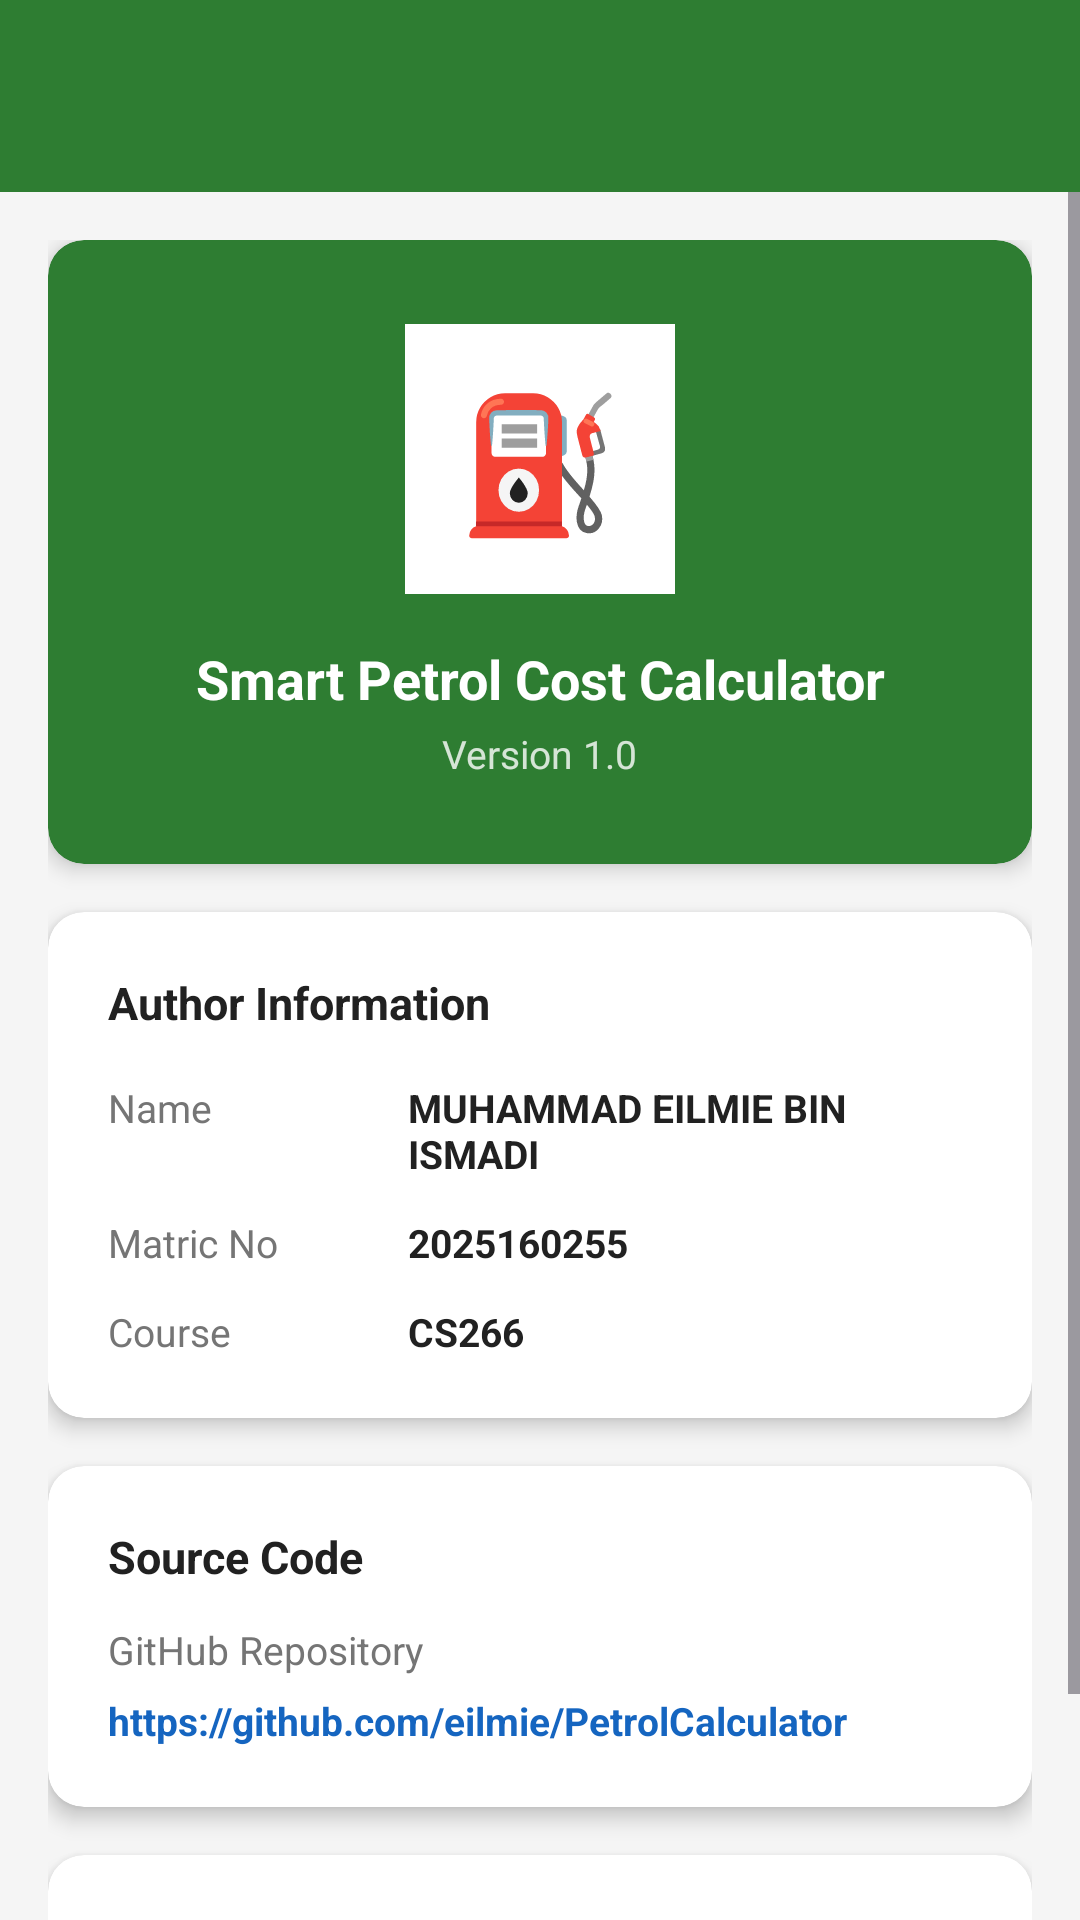

Android layout source for this screen:
<!-- AndroidManifest.xml: application theme Theme.PetrolCalculator -->
<!-- res/layout/activity_about.xml -->
<?xml version="1.0" encoding="utf-8"?>
<LinearLayout xmlns:android="http://schemas.android.com/apk/res/android"
    xmlns:app="http://schemas.android.com/apk/res-auto"
    android:layout_width="match_parent"
    android:layout_height="match_parent"
    android:orientation="vertical"
    android:background="#F5F5F5">

    <androidx.appcompat.widget.Toolbar
        android:id="@+id/toolbar"
        android:layout_width="match_parent"
        android:layout_height="?attr/actionBarSize"
        android:background="#2E7D32"
        android:elevation="4dp"
        android:theme="@style/ThemeOverlay.AppCompat.Dark.ActionBar" />

    <ScrollView
        android:layout_width="match_parent"
        android:layout_height="match_parent">

        <LinearLayout
            android:layout_width="match_parent"
            android:layout_height="wrap_content"
            android:orientation="vertical"
            android:padding="16dp">

            
            <androidx.cardview.widget.CardView
                android:layout_width="match_parent"
                android:layout_height="wrap_content"
                android:layout_marginBottom="16dp"
                app:cardCornerRadius="12dp"
                app:cardElevation="4dp"
                app:cardBackgroundColor="#2E7D32">

                <LinearLayout
                    android:layout_width="match_parent"
                    android:layout_height="wrap_content"
                    android:orientation="vertical"
                    android:padding="28dp"
                    android:gravity="center">

                    
                    <TextView
                        android:layout_width="90dp"
                        android:layout_height="90dp"
                        android:text="⛽"
                        android:textSize="44sp"
                        android:gravity="center"
                        android:background="#FFFFFF"
                        android:padding="8dp" />

                    <TextView
                        android:layout_width="wrap_content"
                        android:layout_height="wrap_content"
                        android:text="Smart Petrol Cost Calculator"
                        android:textColor="#FFFFFF"
                        android:textSize="18sp"
                        android:textStyle="bold"
                        android:gravity="center"
                        android:layout_marginTop="16dp" />

                    <TextView
                        android:layout_width="wrap_content"
                        android:layout_height="wrap_content"
                        android:text="Version 1.0"
                        android:textColor="#CCFFFFFF"
                        android:textSize="13sp"
                        android:layout_marginTop="4dp" />

                </LinearLayout>
            </androidx.cardview.widget.CardView>

            
            <androidx.cardview.widget.CardView
                android:layout_width="match_parent"
                android:layout_height="wrap_content"
                android:layout_marginBottom="16dp"
                app:cardCornerRadius="12dp"
                app:cardElevation="4dp"
                app:cardBackgroundColor="#FFFFFF">

                <LinearLayout
                    android:layout_width="match_parent"
                    android:layout_height="wrap_content"
                    android:orientation="vertical"
                    android:padding="20dp">

                    <TextView
                        android:layout_width="wrap_content"
                        android:layout_height="wrap_content"
                        android:text="Author Information"
                        android:textSize="15sp"
                        android:textStyle="bold"
                        android:textColor="#212121"
                        android:layout_marginBottom="16dp" />

                    
                    <LinearLayout
                        android:layout_width="match_parent"
                        android:layout_height="wrap_content"
                        android:orientation="horizontal"
                        android:layout_marginBottom="12dp">

                        <TextView
                            android:layout_width="100dp"
                            android:layout_height="wrap_content"
                            android:text="Name"
                            android:textSize="13sp"
                            android:textColor="#757575" />

                        <TextView
                            android:layout_width="wrap_content"
                            android:layout_height="wrap_content"
                            android:text="MUHAMMAD EILMIE BIN ISMADI"
                            android:textColor="#212121"
                            android:textSize="13sp"
                            android:textStyle="bold" />
                    </LinearLayout>

                    
                    <LinearLayout
                        android:layout_width="match_parent"
                        android:layout_height="wrap_content"
                        android:orientation="horizontal"
                        android:layout_marginBottom="12dp">

                        <TextView
                            android:layout_width="100dp"
                            android:layout_height="wrap_content"
                            android:text="Matric No"
                            android:textSize="13sp"
                            android:textColor="#757575" />

                        <TextView
                            android:layout_width="wrap_content"
                            android:layout_height="wrap_content"
                            android:text="2025160255"
                            android:textColor="#212121"
                            android:textSize="13sp"
                            android:textStyle="bold" />
                    </LinearLayout>

                    
                    <LinearLayout
                        android:layout_width="match_parent"
                        android:layout_height="wrap_content"
                        android:orientation="horizontal">

                        <TextView
                            android:layout_width="100dp"
                            android:layout_height="wrap_content"
                            android:text="Course"
                            android:textSize="13sp"
                            android:textColor="#757575" />

                        <TextView
                            android:layout_width="wrap_content"
                            android:layout_height="wrap_content"
                            android:text="CS266"
                            android:textColor="#212121"
                            android:textSize="13sp"
                            android:textStyle="bold" />
                    </LinearLayout>

                </LinearLayout>
            </androidx.cardview.widget.CardView>

            
            <androidx.cardview.widget.CardView
                android:layout_width="match_parent"
                android:layout_height="wrap_content"
                android:layout_marginBottom="16dp"
                app:cardCornerRadius="12dp"
                app:cardElevation="4dp"
                app:cardBackgroundColor="#FFFFFF">

                <LinearLayout
                    android:layout_width="match_parent"
                    android:layout_height="wrap_content"
                    android:orientation="vertical"
                    android:padding="20dp">

                    <TextView
                        android:layout_width="wrap_content"
                        android:layout_height="wrap_content"
                        android:text="Source Code"
                        android:textSize="15sp"
                        android:textStyle="bold"
                        android:textColor="#212121"
                        android:layout_marginBottom="12dp" />

                    <TextView
                        android:layout_width="wrap_content"
                        android:layout_height="wrap_content"
                        android:text="GitHub Repository"
                        android:textSize="13sp"
                        android:textColor="#757575"
                        android:layout_marginBottom="6dp" />

                    <TextView
                        android:id="@+id/tvGithubUrl"
                        android:layout_width="wrap_content"
                        android:layout_height="wrap_content"
                        android:clickable="true"
                        android:focusable="true"
                        android:text="https://github.com/eilmie/PetrolCalculator"
                        android:textColor="#1565C0"
                        android:textSize="13sp"
                        android:textStyle="bold" />

                </LinearLayout>
            </androidx.cardview.widget.CardView>

            
            <androidx.cardview.widget.CardView
                android:layout_width="match_parent"
                android:layout_height="wrap_content"
                android:layout_marginBottom="16dp"
                app:cardCornerRadius="12dp"
                app:cardElevation="4dp"
                app:cardBackgroundColor="#FFFFFF">

                <LinearLayout
                    android:layout_width="match_parent"
                    android:layout_height="wrap_content"
                    android:orientation="vertical"
                    android:padding="20dp"
                    android:gravity="center">

                    <TextView
                        android:layout_width="wrap_content"
                        android:layout_height="wrap_content"
                        android:gravity="center"
                        android:text="© 2026 Muhammad Eilmie All rights reserved."
                        android:textColor="#757575"
                        android:textSize="13sp" />

                    <TextView
                        android:layout_width="wrap_content"
                        android:layout_height="wrap_content"
                        android:text="ICT602 Mobile Technology Assignment"
                        android:textSize="11sp"
                        android:textColor="#757575"
                        android:gravity="center"
                        android:layout_marginTop="4dp" />

                </LinearLayout>
            </androidx.cardview.widget.CardView>

        </LinearLayout>
    </ScrollView>

</LinearLayout>
<!-- resources referenced by this layout -->
<resources>
  <style name="Theme.PetrolCalculator" parent="Base.Theme.PetrolCalculator" />
  <style name="Base.Theme.PetrolCalculator" parent="Theme.Material3.DayNight.NoActionBar">
          
          
      </style>
</resources>
